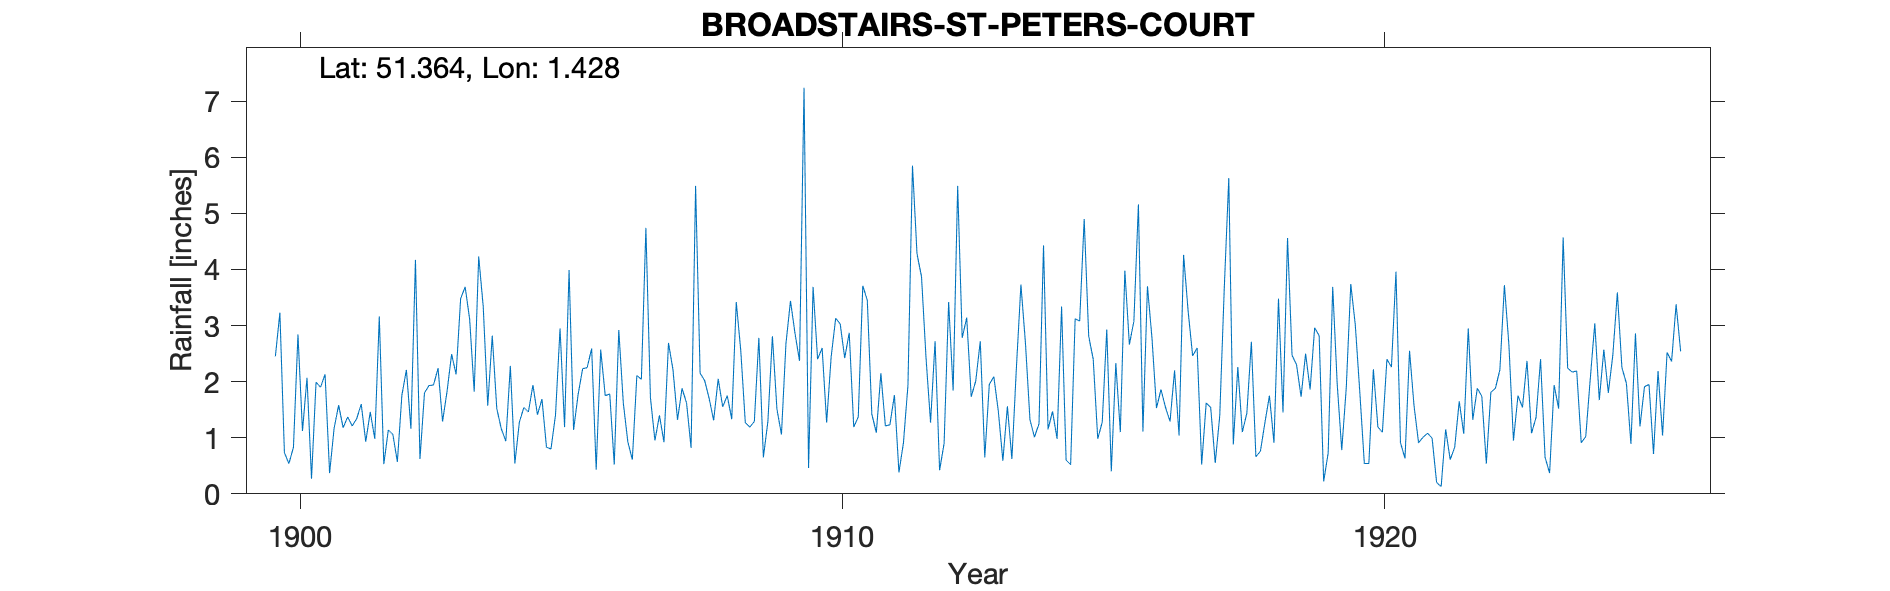

Values plotted in this chart, from the file beside it:
BROADSTAIRS-ST-PETERS-COURT, , , , , , , , , , , , , , , , , , , , , , , 
Grid ref, TR387684, Long, 1.428, Lat, 51.36, Elevation, 135, ft, , , , , , , , , , , , , , , 
Station no, RR4134, , , , , , , , , , , , , , , , , , , , , , 
, 1900, 1901, 1902, 1903, 1904, 1905, 1906, 1907, 1908, 1909, 1910, 1911, 1912, 1913, 1914, 1915, 1916, 1917, 1918, 1919, 1920, 1921, 1922
January, 2.45, 0.37, 0.53, 2.24, 2.82, 0.83, 2.57, 0.95, 1.7, 0.65, 2.4, 1.42, 2.42, 2.72, 1.01, 2.81, 1.11, 2.6, 2.71, 2.5, 1.81, 1.57, 2.95
February, 3.23, 1.17, 1.14, 1.29, 1.52, 0.8, 1.75, 1.4, 1.31, 1.29, 2.6, 1.09, 1.27, 0.65, 1.25, 2.4, 3.7, 0.52, 0.66, 1.86, 0.54, 0.91, 1.32
March, 0.73, 1.58, 1.06, 1.83, 1.16, 1.41, 1.78, 0.92, 2.05, 2.81, 1.27, 2.15, 2.72, 1.95, 4.43, 0.98, 2.78, 1.62, 0.76, 2.96, 0.54, 1.01, 1.88
April, 0.54, 1.18, 0.57, 2.49, 0.94, 2.95, 0.52, 2.69, 1.55, 1.51, 2.44, 1.21, 0.42, 2.09, 1.15, 1.28, 1.53, 1.54, 1.27, 2.82, 2.22, 1.08, 1.74
May, 0.83, 1.37, 1.76, 2.13, 2.28, 1.19, 2.92, 2.21, 1.75, 1.06, 3.13, 1.23, 0.9, 1.47, 1.47, 2.93, 1.86, 0.55, 1.75, 0.22, 1.19, 0.99, 0.54
June, 2.84, 1.21, 2.21, 3.48, 0.54, 3.99, 1.62, 1.32, 1.33, 2.68, 3.03, 1.76, 3.42, 0.59, 0.98, 0.4, 1.54, 1.39, 0.91, 0.73, 1.1, 0.2, 1.81
July, 1.12, 1.34, 1.16, 3.69, 1.28, 1.14, 0.93, 1.88, 3.42, 3.44, 2.42, 0.38, 1.84, 1.56, 3.34, 2.33, 1.29, 3.66, 3.48, 3.69, 2.4, 0.13, 1.88
August, 2.07, 1.6, 4.17, 3.11, 1.54, 1.77, 0.61, 1.62, 2.55, 2.86, 2.87, 0.91, 5.49, 0.62, 0.6, 1.1, 2.2, 5.63, 1.45, 1.95, 2.26, 1.15, 2.21
September, 0.27, 0.93, 0.62, 1.82, 1.46, 2.23, 2.11, 0.82, 1.27, 2.37, 1.19, 1.94, 2.78, 2.25, 0.52, 3.98, 1.04, 0.88, 4.56, 0.78, 3.96, 0.61, 3.72
October, 1.99, 1.46, 1.8, 4.23, 1.94, 2.25, 2.04, 5.49, 1.19, 7.24, 1.37, 5.85, 3.14, 3.73, 3.12, 2.66, 4.26, 2.26, 2.47, 1.89, 0.91, 0.83, 2.65
November, 1.9, 0.98, 1.93, 3.34, 1.41, 2.59, 4.74, 2.15, 1.29, 0.46, 3.71, 4.28, 1.73, 2.69, 3.08, 3.08, 3.26, 1.1, 2.3, 3.74, 0.63, 1.65, 0.95
December, 2.13, 3.16, 1.94, 1.57, 1.69, 0.43, 1.72, 2.02, 2.78, 3.69, 3.45, 3.87, 2.01, 1.32, 4.9, 5.16, 2.46, 1.44, 1.73, 3.01, 2.55, 1.07, 1.75
Total, 20.1, 16.35, 18.89, 31.22, 18.58, 21.58, 23.31, 23.47, 22.19, 30.06, 29.88, 26.09, 28.14, 21.64, 25.85, 29.11, 27.03, 23.19, 24.05, 26.15, 20.11, 11.2, 23.4
